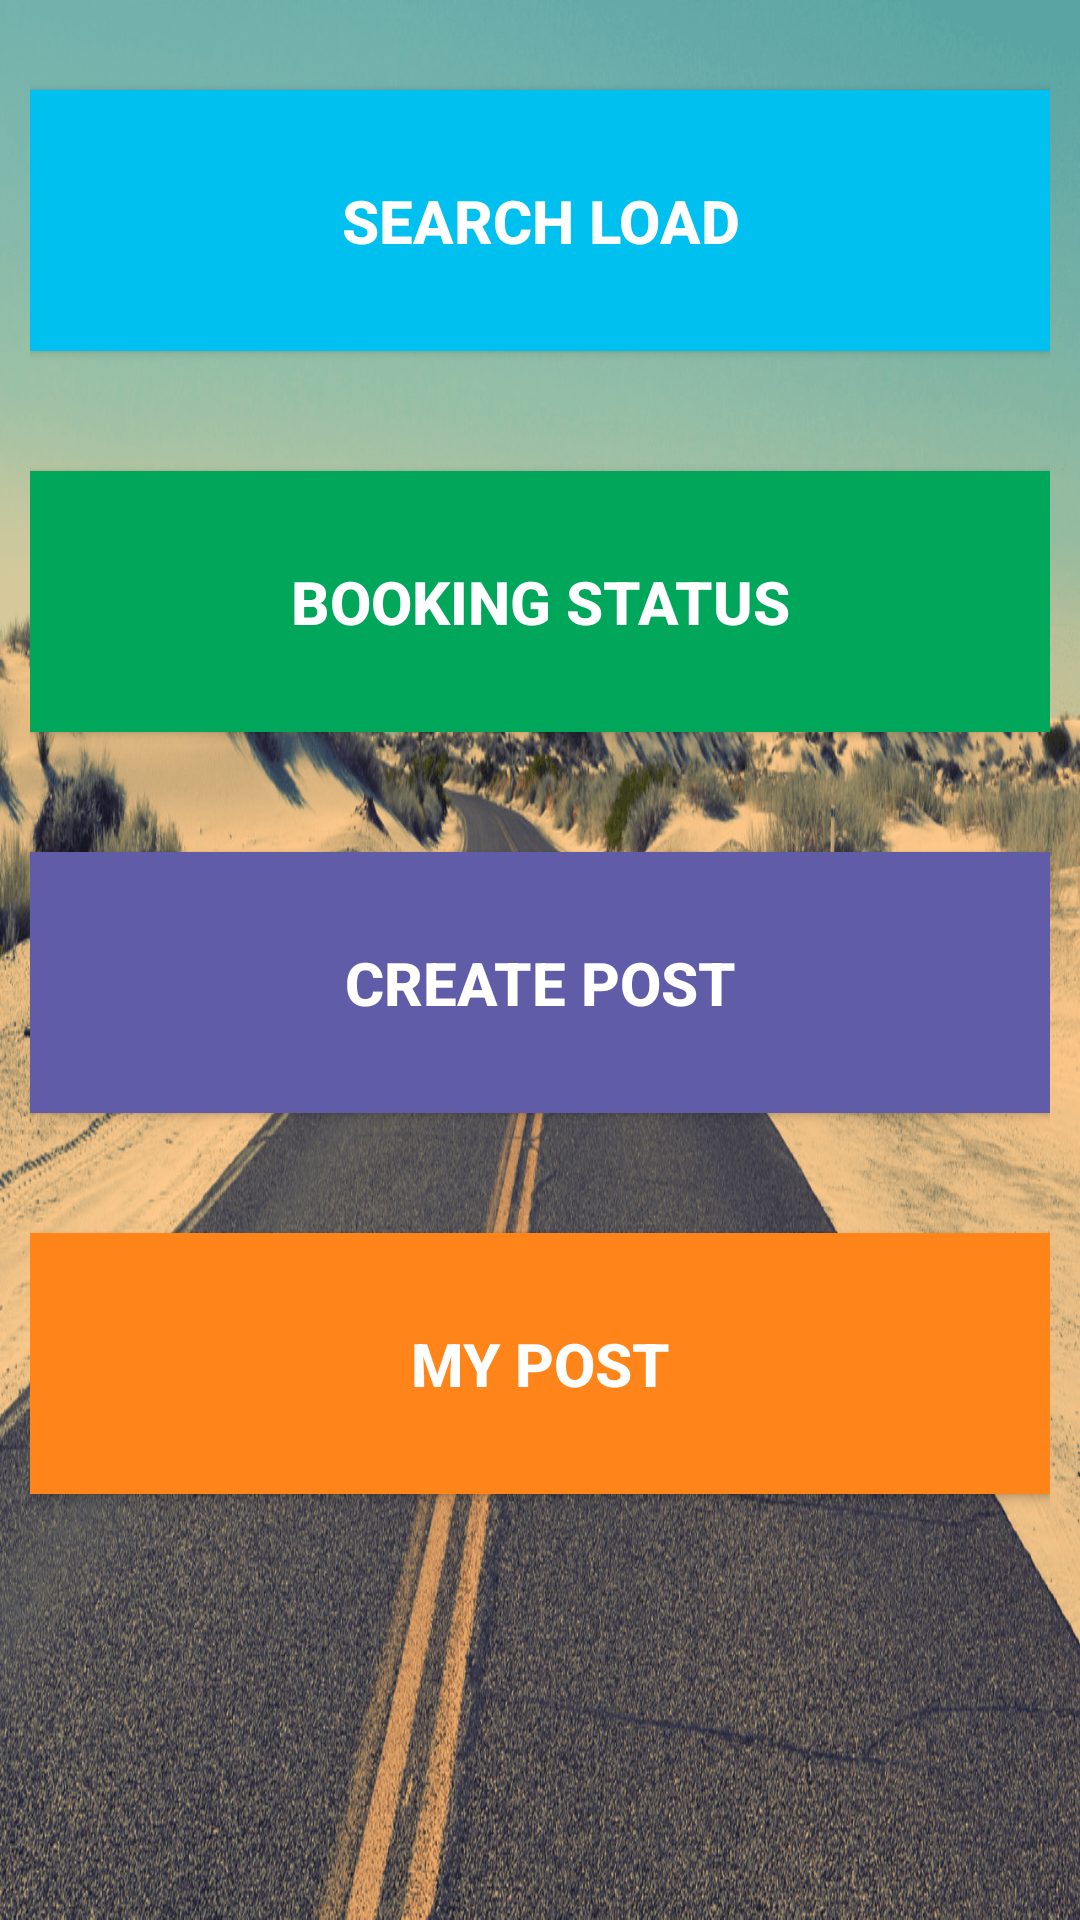

Produce the Android XML layout that renders to this screen, including the resource entries it uses.
<!-- AndroidManifest.xml: application theme AppTheme -->
<!-- res/layout/fragment_transporter.xml -->
<LinearLayout xmlns:android="http://schemas.android.com/apk/res/android"
    xmlns:app="http://schemas.android.com/apk/res-auto"
    xmlns:tools="http://schemas.android.com/tools"
    android:id="@+id/content_return_gaddi"
    android:layout_width="match_parent"
    android:layout_height="match_parent"
    app:layout_behavior="@string/appbar_scrolling_view_behavior"
    tools:context="com.example.rjtest.returngaddi.DashBoard.ReturnGaddi"
    tools:showIn="@layout/app_bar_return_gaddi"
    android:orientation="vertical"
    android:background="@drawable/back_road"
    >

    <LinearLayout
        android:layout_width="match_parent"
        android:layout_height="match_parent"
        android:orientation="vertical"
        android:layout_margin="10dp">

        <Button
            android:layout_width="match_parent"
            android:layout_height="wrap_content"
            android:text="Search Load"
            android:padding="30dp"
            android:layout_marginTop="20dp"
            android:textSize="20dp"
            android:textStyle="bold"
            android:background="#00c0ef"
            android:textColor="#ffffff"
            android:id="@+id/search_btn" />

        <Button
            android:layout_width="match_parent"
            android:layout_height="wrap_content"
            android:text="Booking Status"
            android:padding="30dp"
            android:layout_marginTop="40dp"
            android:textSize="20dp"
            android:textStyle="bold"
            android:background="#00a65a"
            android:textColor="#ffffff"
            android:id="@+id/bookingstatus_btn"
            />

        <Button
            android:layout_width="match_parent"
            android:layout_height="wrap_content"
            android:text="Create Post"
            android:padding="30dp"
            android:layout_marginTop="40dp"
            android:textSize="20dp"
            android:textStyle="bold"
            android:background="#605ca8"
            android:textColor="#ffffff"
            android:id="@+id/button3" />

        <Button
            android:layout_width="match_parent"
            android:layout_height="wrap_content"
            android:text="My Post"
            android:padding="30dp"
            android:layout_marginTop="40dp"
            android:textSize="20dp"
            android:textStyle="bold"
            android:background="#ff851b"
            android:textColor="#ffffff"
            android:id="@+id/mypst_btn" />
    </LinearLayout>
</LinearLayout>
<!-- res/layout/app_bar_return_gaddi.xml (included above) -->
<?xml version="1.0" encoding="utf-8"?>
<android.support.design.widget.CoordinatorLayout xmlns:android="http://schemas.android.com/apk/res/android"
    xmlns:app="http://schemas.android.com/apk/res-auto"
    xmlns:tools="http://schemas.android.com/tools"
    android:layout_width="match_parent"
    android:layout_height="match_parent"
    android:fitsSystemWindows="true"
    tools:context="com.example.rjtest.returngaddi.DashBoard.ReturnGaddi">

    <android.support.design.widget.AppBarLayout
        android:layout_width="match_parent"
        android:layout_height="wrap_content"
        android:theme="@style/AppTheme.AppBarOverlay">

        <android.support.v7.widget.Toolbar
            android:id="@+id/toolbar"
            android:layout_width="match_parent"
            android:layout_height="?attr/actionBarSize"
            android:background="?attr/colorPrimary"
            app:popupTheme="@style/AppTheme.PopupOverlay" />

    </android.support.design.widget.AppBarLayout>

    <include layout="@layout/content_return_gaddi" />



</android.support.design.widget.CoordinatorLayout>
<!-- res/layout/content_return_gaddi.xml (included above) -->
<?xml version="1.0" encoding="utf-8"?>
<LinearLayout xmlns:android="http://schemas.android.com/apk/res/android"
xmlns:app="http://schemas.android.com/apk/res-auto"
xmlns:tools="http://schemas.android.com/tools"
android:id="@+id/content_return_gaddi"
android:layout_width="match_parent"
android:layout_height="match_parent"
app:layout_behavior="@string/appbar_scrolling_view_behavior"
tools:context="com.example.rjtest.returngaddi.DashBoard.ReturnGaddi"
tools:showIn="@layout/app_bar_return_gaddi"
android:orientation="vertical">


    <FrameLayout

        android:layout_width="match_parent"
        android:layout_height="match_parent"
        android:id="@+id/frame_trans">
    </FrameLayout>



</LinearLayout>
<!-- resources referenced by this layout -->
<resources>
  <!-- drawable back_road: png bitmap (drawable-xhdpi, 634597 bytes) -->
  <style name="AppTheme.AppBarOverlay" parent="ThemeOverlay.AppCompat.Dark.ActionBar">
          <item name="actionOverflowMenuStyle">@style/CMOptionsMenu</item>
          <item name="android:itemTextAppearance">@style/myCustomMenuTextApearance</item>
      </style>
  <style name="AppTheme.PopupOverlay" parent="ThemeOverlay.AppCompat.Light" />
  <style name="AppTheme" parent="Theme.AppCompat.Light.DarkActionBar">
          
          <item name="colorPrimary">@color/colorPrimary</item>
          <item name="colorPrimaryDark">@color/colorPrimaryDark</item>
          <item name="colorAccent">@color/colorAccent</item>
          <item name="windowActionBar">false</item>
          <item name="windowNoTitle">true</item>
      </style>
  <style name="CMOptionsMenu" parent="Widget.AppCompat.PopupMenu.Overflow">
          <item name="android:popupBackground">#808080</item>
      </style>
  <style name="myCustomMenuTextApearance" parent="@android:style/TextAppearance.Widget.IconMenu.Item">
          <item name="android:textColor">#FFFFFF</item>
      </style>
  <color name="colorPrimary">#3F51B5</color>
  <color name="colorPrimaryDark">#303F9F</color>
  <color name="colorAccent">#FF4081</color>
</resources>
